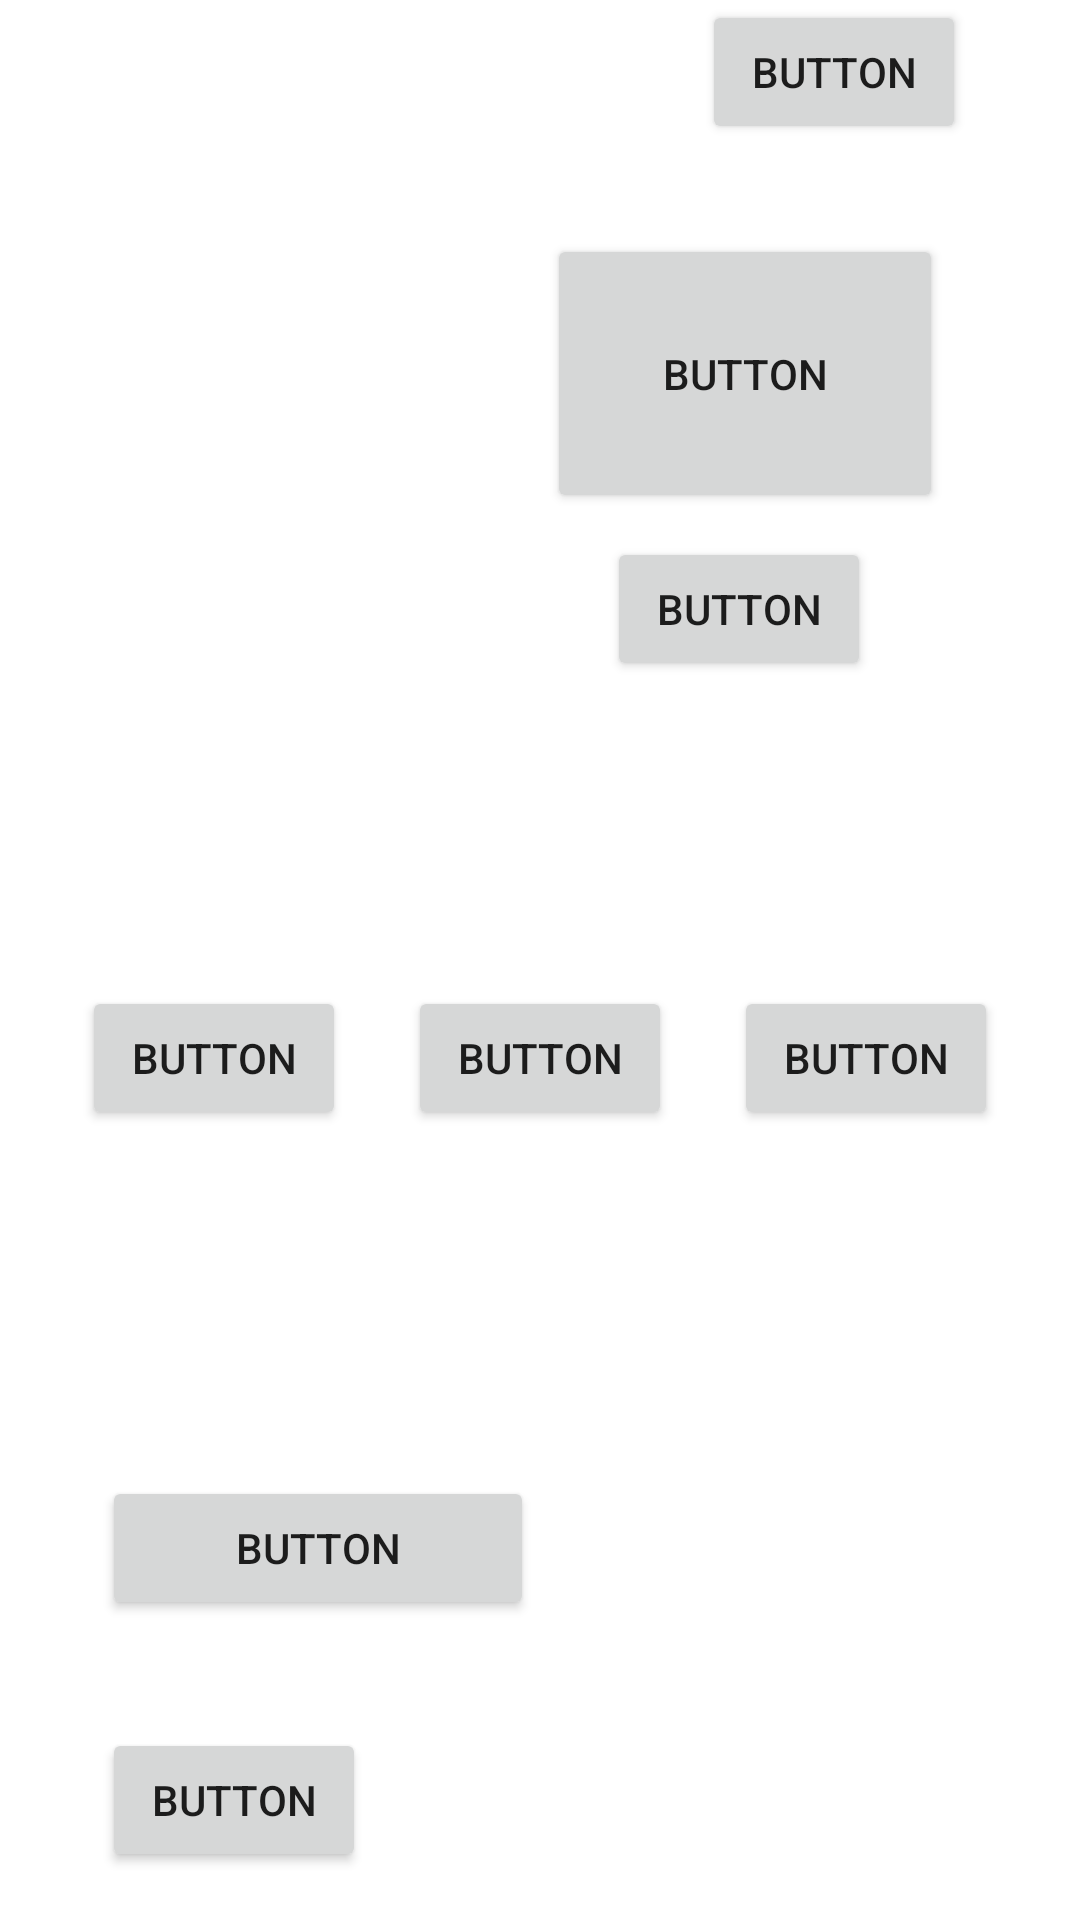

Reconstruct the res/layout file that produces this screen, plus the resources it refers to.
<!-- AndroidManifest.xml: application theme Theme.POO -->
<!-- res/layout/activity_constraint_layout.xml -->
<?xml version="1.0" encoding="utf-8"?>
<androidx.constraintlayout.widget.ConstraintLayout xmlns:android="http://schemas.android.com/apk/res/android"
    xmlns:app="http://schemas.android.com/apk/res-auto"
    xmlns:tools="http://schemas.android.com/tools"
    android:layout_width="match_parent"
    android:layout_height="match_parent"
    tools:context=".ConstraintLayoutActivity">

    <Button
        android:id="@+id/button"
        android:layout_width="132dp"
        android:layout_height="93dp"
        android:layout_marginTop="20dp"
        android:text="Button"
        app:layout_constraintBottom_toBottomOf="parent"
        app:layout_constraintEnd_toEndOf="parent"
        app:layout_constraintHorizontal_bias="0.8"
        app:layout_constraintStart_toStartOf="parent"
        app:layout_constraintTop_toTopOf="parent"
        app:layout_constraintVertical_bias="0.110000014" />

    <Button
        android:id="@+id/button2"
        android:layout_width="wrap_content"
        android:layout_height="wrap_content"
        android:layout_marginTop="8dp"
        android:layout_marginEnd="24dp"
        android:text="Button"
        app:layout_constraintEnd_toEndOf="@+id/button"
        app:layout_constraintTop_toBottomOf="@+id/button" />

    <androidx.constraintlayout.widget.Guideline
        android:id="@+id/guideline2"
        android:layout_width="wrap_content"
        android:layout_height="wrap_content"
        android:orientation="horizontal"
        app:layout_constraintGuide_percent="0.50121653" />

    <Button
        android:id="@+id/button3"
        android:layout_width="wrap_content"
        android:layout_height="wrap_content"
        android:layout_marginTop="8dp"
        android:text="Button"
        app:layout_constraintEnd_toEndOf="parent"
        app:layout_constraintHorizontal_bias="0.1"
        app:layout_constraintStart_toStartOf="parent"
        app:layout_constraintTop_toTopOf="@+id/guideline2" />

    <Button
        android:id="@+id/button4"
        android:layout_width="wrap_content"
        android:layout_height="wrap_content"
        android:layout_marginTop="8dp"
        android:text="Button"
        app:layout_constraintEnd_toEndOf="parent"
        app:layout_constraintStart_toStartOf="parent"
        app:layout_constraintTop_toTopOf="@+id/guideline2" />

    <Button
        android:id="@+id/button5"
        android:layout_width="wrap_content"
        android:layout_height="wrap_content"
        android:layout_marginTop="8dp"
        android:text="Button"
        app:layout_constraintEnd_toEndOf="parent"
        app:layout_constraintHorizontal_bias="0.9"
        app:layout_constraintStart_toStartOf="parent"
        app:layout_constraintTop_toTopOf="@+id/guideline2" />

    <Button
        android:id="@+id/button8"
        android:layout_width="144dp"
        android:layout_height="48dp"
        android:layout_marginTop="492dp"
        android:text="Button"
        app:layout_constraintEnd_toEndOf="parent"
        app:layout_constraintHorizontal_bias="0.157"
        app:layout_constraintStart_toStartOf="parent"
        app:layout_constraintTop_toTopOf="parent" />

    <Button
        android:id="@+id/button9"
        android:layout_width="wrap_content"
        android:layout_height="wrap_content"
        android:layout_marginTop="36dp"
        android:text="Button"
        app:layout_constraintEnd_toEndOf="parent"
        app:layout_constraintHorizontal_bias="0"
        app:layout_constraintStart_toStartOf="@id/button8"
        app:layout_constraintTop_toBottomOf="@id/button8" />

    <androidx.constraintlayout.widget.Barrier
        android:id="@+id/barrier3"
        android:layout_width="wrap_content"
        android:layout_height="wrap_content"
        app:barrierDirection="right"
        app:constraint_referenced_ids="button8,button9"
        app:layout_editor_absoluteX="133dp"
        app:layout_editor_absoluteY="560dp"/>

    <Button
        android:id="@+id/button10"
        android:layout_width="wrap_content"
        android:layout_height="wrap_content"
        android:layout_marginStart="56dp"
        android:text="Button"
        app:layout_constraintStart_toStartOf="@id/barrier3"
        tools:layout_editor_absoluteY="536dp"/>

</androidx.constraintlayout.widget.ConstraintLayout>
<!-- resources referenced by this layout -->
<resources>
  <style name="Theme.POO" parent="Theme.MaterialComponents.DayNight.DarkActionBar">
          
          <item name="colorPrimary">@color/purple_500</item>
          <item name="colorPrimaryVariant">@color/purple_700</item>
          <item name="colorOnPrimary">@color/white</item>
          
          <item name="colorSecondary">@color/teal_200</item>
          <item name="colorSecondaryVariant">@color/teal_700</item>
          <item name="colorOnSecondary">@color/black</item>
          
          <item name="android:statusBarColor" tools:targetApi="l">?attr/colorPrimaryVariant</item>
          
      </style>
  <color name="purple_500">#FF6200EE</color>
  <color name="purple_700">#FF3700B3</color>
  <color name="white">#FFFFFFFF</color>
  <color name="teal_200">#FF03DAC5</color>
  <color name="teal_700">#FF018786</color>
  <color name="black">#FF000000</color>
</resources>
